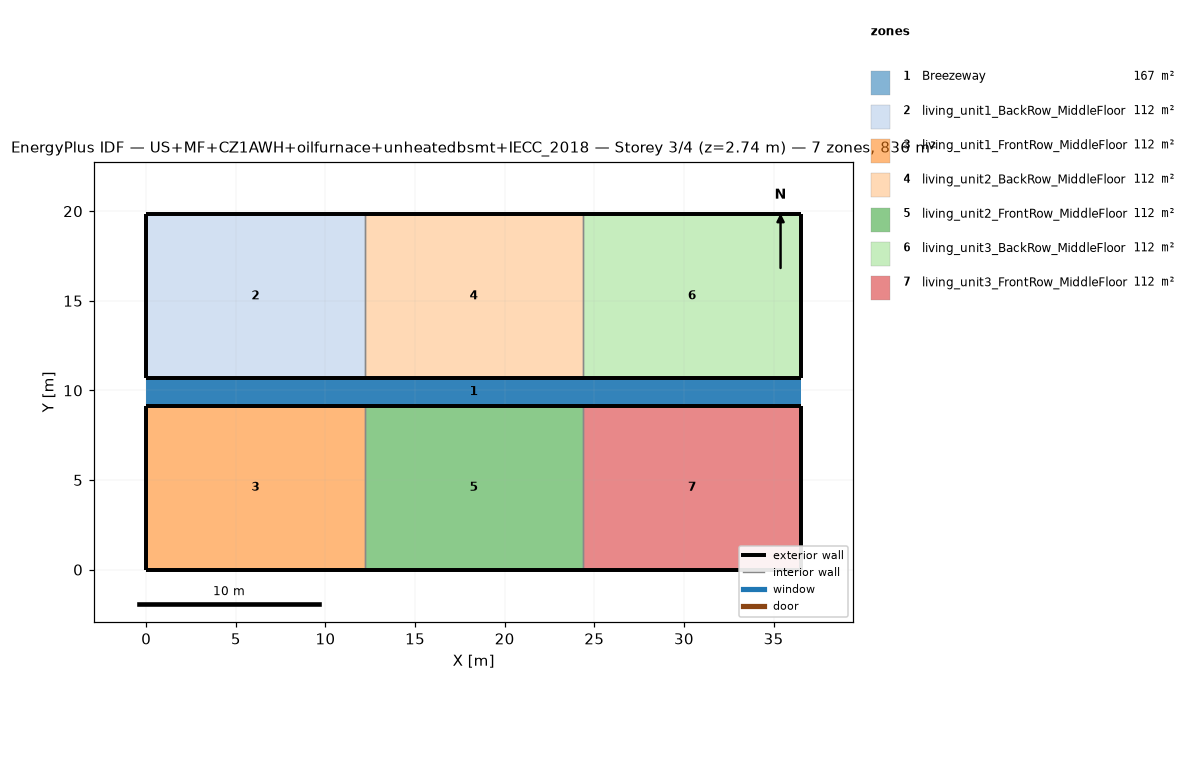
=== STOREY PLAN SPEC (per zone: floor XY polygon, exterior-wall plan segments, windows/doors) ===
zone 1: Breezeway  (167.0 m²)
  floor: (36.54, 9.16) (0.00, 9.16) (0.00, 10.68) (36.54, 10.68)
  floor: (36.54, 9.16) (0.00, 9.16) (0.00, 10.68) (36.54, 10.68)
  floor: (36.54, 9.16) (0.00, 9.16) (0.00, 10.68) (36.54, 10.68)
zone 2: living_unit1_BackRow_MiddleFloor  (111.5 m²)
  floor: (12.18, 10.68) (0.00, 10.68) (0.00, 19.84) (12.18, 19.84)
  exterior wall: (0.00, 10.68) – (12.18, 10.68)  [12.2 m]
  exterior wall: (12.18, 19.84) – (0.00, 19.84)  [12.2 m]
  exterior wall: (0.00, 19.84) – (0.00, 10.68)  [9.2 m]
  interior walls: 1
zone 3: living_unit1_FrontRow_MiddleFloor  (111.5 m²)
  floor: (12.18, 0.00) (0.00, 0.00) (0.00, 9.16) (12.18, 9.16)
  exterior wall: (0.00, 0.00) – (12.18, 0.00)  [12.2 m]
  exterior wall: (12.18, 9.16) – (0.00, 9.16)  [12.2 m]
  exterior wall: (0.00, 9.16) – (0.00, 0.00)  [9.2 m]
  interior walls: 1
zone 4: living_unit2_BackRow_MiddleFloor  (111.5 m²)
  floor: (24.36, 10.68) (12.18, 10.68) (12.18, 19.84) (24.36, 19.84)
  exterior wall: (12.18, 10.68) – (24.36, 10.68)  [12.2 m]
  exterior wall: (24.36, 19.84) – (12.18, 19.84)  [12.2 m]
  interior walls: 2
zone 5: living_unit2_FrontRow_MiddleFloor  (111.5 m²)
  floor: (24.36, 0.00) (12.18, 0.00) (12.18, 9.16) (24.36, 9.16)
  exterior wall: (12.18, 0.00) – (24.36, 0.00)  [12.2 m]
  exterior wall: (24.36, 9.16) – (12.18, 9.16)  [12.2 m]
  interior walls: 2
zone 6: living_unit3_BackRow_MiddleFloor  (111.5 m²)
  floor: (36.54, 10.68) (24.36, 10.68) (24.36, 19.84) (36.54, 19.84)
  exterior wall: (24.36, 10.68) – (36.54, 10.68)  [12.2 m]
  exterior wall: (36.54, 10.68) – (36.54, 19.84)  [9.2 m]
  exterior wall: (36.54, 19.84) – (24.36, 19.84)  [12.2 m]
  interior walls: 1
zone 7: living_unit3_FrontRow_MiddleFloor  (111.5 m²)
  floor: (36.54, 0.00) (24.36, 0.00) (24.36, 9.16) (36.54, 9.16)
  exterior wall: (24.36, 0.00) – (36.54, 0.00)  [12.2 m]
  exterior wall: (36.54, 0.00) – (36.54, 9.16)  [9.2 m]
  exterior wall: (36.54, 9.16) – (24.36, 9.16)  [12.2 m]
  interior walls: 1

=== DERIVED (storey summary) ===
Building: US+MF+CZ1AWH+oilfurnace+unheatedbsmt+IECC_2018
Storey: 3 of 4  (floor level z = 2.74 m)
Storey gross floor area: 836.2 m²
Zones on this storey: 7
  - Breezeway: floor 167.0 m²
  - living_unit1_BackRow_MiddleFloor: floor 111.5 m²; exterior wall 33.5 m (86.9 m²); WWR 0.0%
  - living_unit1_FrontRow_MiddleFloor: floor 111.5 m²; exterior wall 33.5 m (86.9 m²); WWR 0.0%
  - living_unit2_BackRow_MiddleFloor: floor 111.5 m²; exterior wall 24.4 m (63.1 m²); WWR 0.0%
  - living_unit2_FrontRow_MiddleFloor: floor 111.5 m²; exterior wall 24.4 m (63.1 m²); WWR 0.0%
  - living_unit3_BackRow_MiddleFloor: floor 111.5 m²; exterior wall 33.5 m (86.9 m²); WWR 0.0%
  - living_unit3_FrontRow_MiddleFloor: floor 111.5 m²; exterior wall 33.5 m (86.9 m²); WWR 0.0%
Zone adjacency (shared interzone walls):
  - living_unit1_BackRow_MiddleFloor ↔ living_unit2_BackRow_MiddleFloor
  - living_unit1_FrontRow_MiddleFloor ↔ living_unit2_FrontRow_MiddleFloor
  - living_unit2_BackRow_MiddleFloor ↔ living_unit3_BackRow_MiddleFloor
  - living_unit2_FrontRow_MiddleFloor ↔ living_unit3_FrontRow_MiddleFloor